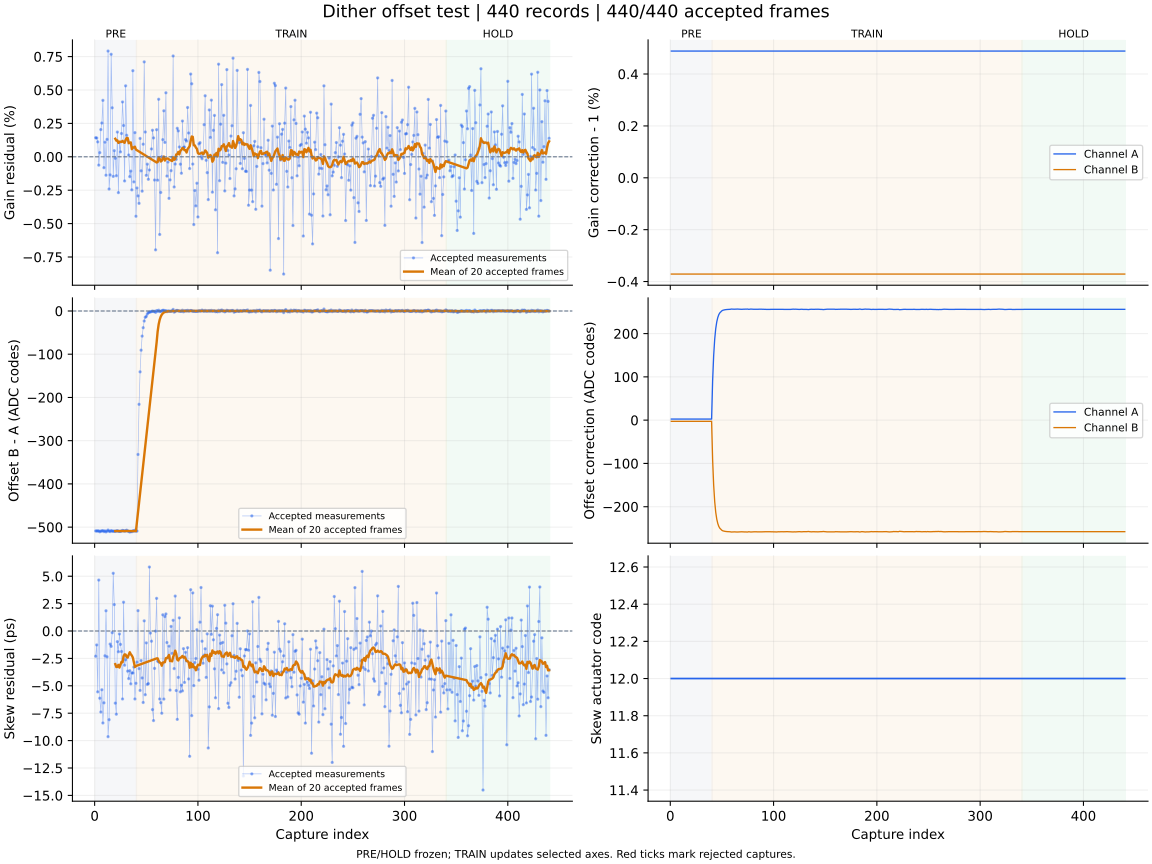

Source data for this figure (header and first rows):
capture, iteration, status, gain_error_ppm, offset_error_codes, skew_error_ps, gain_corr_a, gain_corr_b, offset_a_codes, offset_b_codes, actuator_code, skew_action, skew_step_codes, batch_used, batch_frames, batch_skew_ps, clipped_samples, n0, rotation, alignment_margin, phase, attempt
1, 700, ok, 1426, -508.8, -2.3, 1.005, 0.9963, 2.571, -2.653, 12, none, 0, 0, 0, , 0, -1, 0, 1092, pre, 0
2, 701, ok, 1408, -509, -1.27, 1.005, 0.9963, 2.571, -2.653, 12, none, 0, 0, 0, , 0, -1, 0, 1077, pre, 1
3, 702, ok, 1118, -508.8, -5.55, 1.005, 0.9963, 2.571, -2.653, 12, none, 0, 0, 0, , 0, -1, 0, 1045, pre, 2
4, 703, ok, -623.0, -508.8, 4.65, 1.005, 0.9963, 2.571, -2.653, 12, none, 0, 0, 0, , 0, -1, 0, 1017, pre, 3
5, 704, ok, 311.0, -510.7, -6.13, 1.005, 0.9963, 2.571, -2.653, 12, none, 0, 0, 0, , 0, -1, 0, 912.9, pre, 4
6, 705, ok, 2038, -509.2, -7.39, 1.005, 0.9963, 2.571, -2.653, 12, none, 0, 0, 0, , 0, -1, 0, 1168, pre, 5
7, 706, ok, 2528, -508.8, -5.36, 1.005, 0.9963, 2.571, -2.653, 12, none, 0, 0, 0, , 0, -1, 0, 987.5, pre, 6
8, 707, ok, 4226, -508.1, -8.39, 1.005, 0.9963, 2.571, -2.653, 12, none, 0, 0, 0, , 0, -1, 0, 1113, pre, 7
9, 708, ok, -814.0, -510.3, -6.55, 1.005, 0.9963, 2.571, -2.653, 12, none, 0, 0, 0, , 0, -1, 0, 1108, pre, 8
10, 709, ok, 1095, -508.6, -2.26, 1.005, 0.9963, 2.571, -2.653, 12, none, 0, 0, 0, , 0, -1, 0, 1108, pre, 9
11, 710, ok, -1379, -511, 1.85, 1.005, 0.9963, 2.571, -2.653, 12, none, 0, 0, 0, , 0, -1, 0, 1100, pre, 10
12, 711, ok, 1303, -509.2, -2.35, 1.005, 0.9963, 2.571, -2.653, 12, none, 0, 0, 0, , 0, -1, 0, 1075, pre, 11
13, 712, ok, 7916, -506.7, -9.64, 1.005, 0.9963, 2.571, -2.653, 12, none, 0, 0, 0, , 0, -1, 0, 1043, pre, 12
14, 713, ok, -2410, -509.4, -8.09, 1.005, 0.9963, 2.571, -2.653, 12, none, 0, 0, 0, , 0, -1, 0, 1123, pre, 13
15, 714, ok, -1355, -510.2, -1.19, 1.005, 0.9963, 2.571, -2.653, 12, none, 0, 0, 0, , 0, -1, 0, 1044, pre, 14
16, 715, ok, 7673, -508, -1.4, 1.005, 0.9963, 2.571, -2.653, 12, none, 0, 0, 0, , 0, -1, 0, 975.6, pre, 15
17, 716, ok, 3669, -509.3, -0.15, 1.005, 0.9963, 2.571, -2.653, 12, none, 0, 0, 0, , 0, -1, 0, 1084, pre, 16
18, 717, ok, -1466, -509.5, 5.27, 1.005, 0.9963, 2.571, -2.653, 12, none, 0, 0, 0, , 0, -1, 0, 1004, pre, 17
19, 718, ok, 458.0, -509.2, 2.41, 1.005, 0.9963, 2.571, -2.653, 12, none, 0, 0, 0, , 0, -1, 0, 1015, pre, 18
20, 719, ok, -112.0, -509.9, -6.58, 1.005, 0.9963, 2.571, -2.653, 12, measure-only, 0, 20, 20, -3.02, 0, -1, 0, 1004, pre, 19
21, 720, ok, -1417, -508.9, -7.59, 1.005, 0.9963, 2.571, -2.653, 12, none, 0, 0, 0, , 0, -1, 0, 1097, pre, 20
22, 721, ok, 1852, -508.2, -0.97, 1.005, 0.9963, 2.571, -2.653, 12, none, 0, 0, 0, , 0, -1, 0, 1134, pre, 21
23, 722, ok, -2679, -509.5, -1.89, 1.005, 0.9963, 2.571, -2.653, 12, none, 0, 0, 0, , 0, -1, 0, 1099, pre, 22
24, 723, ok, 1075, -509.9, -0.27, 1.005, 0.9963, 2.571, -2.653, 12, none, 0, 0, 0, , 0, -1, 0, 1123, pre, 23
25, 724, ok, 369.0, -509.9, -1.22, 1.005, 0.9963, 2.571, -2.653, 12, none, 0, 0, 0, , 0, -1, 0, 1064, pre, 24
26, 725, ok, 1743, -509, -1.87, 1.005, 0.9963, 2.571, -2.653, 12, none, 0, 0, 0, , 0, -1, 0, 1123, pre, 25
27, 726, ok, 4105, -507.7, -6.2, 1.005, 0.9963, 2.571, -2.653, 12, none, 0, 0, 0, , 0, -1, 0, 1065, pre, 26
28, 727, ok, 2342, -508.4, 2.63, 1.005, 0.9963, 2.571, -2.653, 12, none, 0, 0, 0, , 0, -1, 0, 987.2, pre, 27
29, 728, ok, -1806, -509.3, -3.12, 1.005, 0.9963, 2.571, -2.653, 12, none, 0, 0, 0, , 0, -1, 0, 1071, pre, 28
30, 729, ok, 5312, -508.6, -2.62, 1.005, 0.9963, 2.571, -2.653, 12, none, 0, 0, 0, , 0, -1, 0, 1200, pre, 29
31, 730, ok, 1611, -507.1, -2.33, 1.005, 0.9963, 2.571, -2.653, 12, none, 0, 0, 0, , 0, -1, 0, 1084, pre, 30
32, 731, ok, 1245, -509.2, -3.66, 1.005, 0.9963, 2.571, -2.653, 12, none, 0, 0, 0, , 0, -1, 0, 929.2, pre, 31
33, 732, ok, 133.0, -509.6, -4.34, 1.005, 0.9963, 2.571, -2.653, 12, none, 0, 0, 0, , 0, -1, 0, 1006, pre, 32
34, 733, ok, -1483, -511.4, -3.62, 1.005, 0.9963, 2.571, -2.653, 12, none, 0, 0, 0, , 0, -1, 0, 1103, pre, 33
35, 734, ok, -1070, -509.9, -4.82, 1.005, 0.9963, 2.571, -2.653, 12, none, 0, 0, 0, , 0, -1, 0, 1012, pre, 34
36, 735, ok, -2472, -510.5, -3.82, 1.005, 0.9963, 2.571, -2.653, 12, none, 0, 0, 0, , 0, -1, 0, 986.3, pre, 35
37, 736, ok, 6446, -508.4, -3.83, 1.005, 0.9963, 2.571, -2.653, 12, none, 0, 0, 0, , 0, -1, 0, 999.7, pre, 36
38, 737, ok, -1879, -509.3, -3.29, 1.005, 0.9963, 2.571, -2.653, 12, none, 0, 0, 0, , 0, -1, 0, 933.7, pre, 37
39, 738, ok, 1810, -507.2, -6.2, 1.005, 0.9963, 2.571, -2.653, 12, none, 0, 0, 0, , 0, -1, 0, 1095, pre, 38
40, 739, ok, -4450, -509.3, -4.77, 1.005, 0.9963, 2.571, -2.653, 12, measure-only, 0, 20, 20, -3.19, 0, -1, 0, 1084, pre, 39
41, 740, ok, -2333, -509.2, -2.84, 1.005, 0.9963, 91.34, -91.98, 12, none, 0, 0, 0, , 0, -1, 0, 1060, train, 0
42, 741, ok, -2926, -331.9, 1.86, 1.005, 0.9963, 149.2, -150.2, 12, none, 0, 0, 0, , 0, -1, 0, 1111, train, 1
43, 742, ok, -3484, -215.9, -3.43, 1.005, 0.9963, 186.9, -188.1, 12, none, 0, 0, 0, , 0, -1, 0, 1092, train, 2
44, 743, ok, 1376, -140.8, -5.42, 1.005, 0.9963, 211.4, -212.8, 12, none, 0, 0, 0, , 0, -1, 0, 1094, train, 3
45, 744, ok, -1048, -90.68, -2.69, 1.005, 0.9963, 227.2, -228.7, 12, none, 0, 0, 0, , 0, -1, 0, 1085, train, 4
46, 745, ok, -2572, -58.13, -4.28, 1.005, 0.9963, 237.3, -238.9, 12, none, 0, 0, 0, , 0, -1, 0, 1132, train, 5
47, 746, ok, 945.0, -38.64, -6.52, 1.005, 0.9963, 244.1, -245.7, 12, none, 0, 0, 0, , 0, -1, 0, 1106, train, 6
48, 747, ok, 7106, -23.18, 0.93, 1.005, 0.9963, 248.1, -249.8, 12, none, 0, 0, 0, , 0, -1, 0, 1002, train, 7
49, 748, ok, 1855, -14.67, -5.81, 1.005, 0.9963, 250.6, -252.4, 12, none, 0, 0, 0, , 0, -1, 0, 1047, train, 8
50, 749, ok, -1385, -12.6, -1.08, 1.005, 0.9963, 252.8, -254.6, 12, none, 0, 0, 0, , 0, -1, 0, 1169, train, 9
51, 750, ok, -551.0, -7.007, -4.87, 1.005, 0.9963, 254, -255.8, 12, none, 0, 0, 0, , 0, -1, 0, 970.9, train, 10
52, 751, ok, -1683, -3.596, -4.8, 1.005, 0.9963, 254.7, -256.4, 12, none, 0, 0, 0, , 0, -1, 0, 1066, train, 11
53, 752, ok, -987.0, -3.105, 5.84, 1.005, 0.9963, 255.2, -257, 12, none, 0, 0, 0, , 0, -1, 0, 1212, train, 12
54, 753, ok, -82.0, -1.934, -0.19, 1.005, 0.9963, 255.6, -257.3, 12, none, 0, 0, 0, , 0, -1, 0, 1120, train, 13
55, 754, ok, 588.0, -1.342, -0.93, 1.005, 0.9963, 255.8, -257.6, 12, none, 0, 0, 0, , 0, -1, 0, 974.6, train, 14
56, 755, ok, 1987, -0.172, -7.17, 1.005, 0.9963, 255.8, -257.6, 12, none, 0, 0, 0, , 0, -1, 0, 1202, train, 15
57, 756, ok, 1414, -1.208, -8.17, 1.005, 0.9963, 256, -257.8, 12, none, 0, 0, 0, , 0, -1, 0, 1076, train, 16
58, 757, ok, -1739, -0.773, -3.41, 1.005, 0.9963, 256.2, -257.9, 12, none, 0, 0, 0, , 0, -1, 0, 1128, train, 17
59, 758, ok, -6963, -3.255, -0.01, 1.005, 0.9963, 256.7, -258.5, 12, none, 0, 0, 0, , 0, -1, 0, 1109, train, 18
60, 759, ok, 2029, 0.896, 2.98, 1.005, 0.9963, 256.6, -258.4, 12, measure-only, 0, 20, 20, -2.5, 0, -1, 0, 1129, train, 19
... 380 more rows
